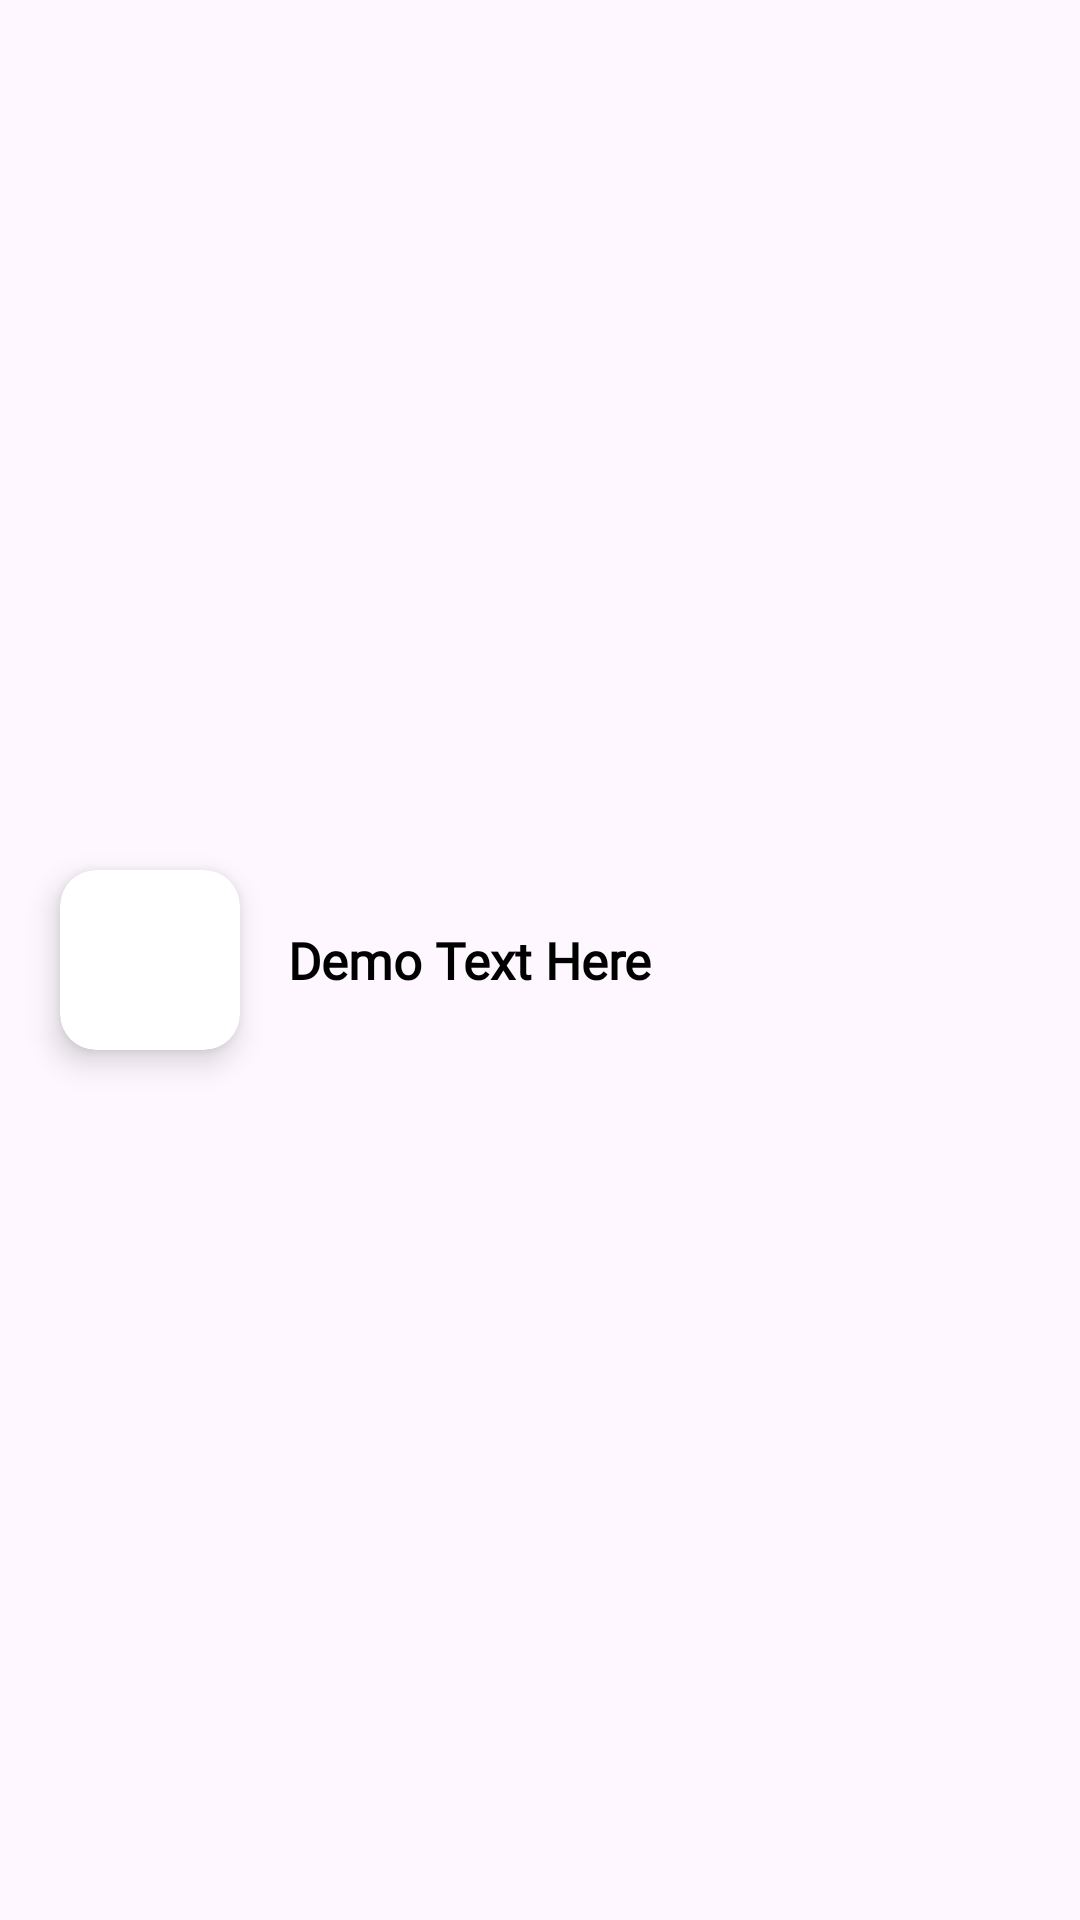

The Android layout XML behind this screen, and the referenced resources:
<!-- AndroidManifest.xml: application theme Theme.Coquere -->
<!-- res/layout/search_rv.xml -->
<?xml version="1.0" encoding="utf-8"?>
<androidx.constraintlayout.widget.ConstraintLayout xmlns:android="http://schemas.android.com/apk/res/android"
    xmlns:tools="http://schemas.android.com/tools"
    android:layout_width="match_parent"
    android:layout_height="80dp"
    xmlns:app="http://schemas.android.com/apk/res-auto"
    android:background="@drawable/card_back_btn">

    <androidx.cardview.widget.CardView
        android:id="@+id/cardView"
        android:layout_width="60dp"
        android:layout_height="60dp"
        android:layout_marginStart="20dp"
        app:cardElevation="6dp"
        app:cardCornerRadius="12dp"
        app:layout_constraintBottom_toBottomOf="parent"
        app:layout_constraintStart_toStartOf="parent"
        app:layout_constraintTop_toTopOf="parent">

        <ImageView
            android:id="@+id/SearchImg"
            android:layout_width="64dp"
            android:layout_height="64dp"
            android:layout_gravity="center"
            android:scaleType="centerCrop"
            android:src="@drawable/catergory_drinks" />
    </androidx.cardview.widget.CardView>

    <TextView
        android:id="@+id/search_txt"
        android:layout_width="0dp"
        android:layout_height="wrap_content"
        android:layout_marginStart="16dp"
        android:layout_marginEnd="16dp"
        android:text="Demo Text Here"
        android:fontFamily="@font/poppins_regular"
        android:textColor="@color/black"
        android:textStyle="bold"
        android:textSize="17sp"
        app:layout_constraintBottom_toBottomOf="parent"
        app:layout_constraintEnd_toEndOf="parent"
        app:layout_constraintStart_toEndOf="@+id/cardView"
        app:layout_constraintTop_toTopOf="parent" />
</androidx.constraintlayout.widget.ConstraintLayout>
<!-- resources referenced by this layout -->
<resources>
  <color name="black">#FF000000</color>
  <style name="Theme.Coquere" parent="Base.Theme.Coquere" />
  <style name="Base.Theme.Coquere" parent="Theme.Material3.DayNight.NoActionBar">
          
           <item name="colorPrimary">@color/purple_500</item>
      </style>
  <color name="purple_500">#019267</color>
</resources>
